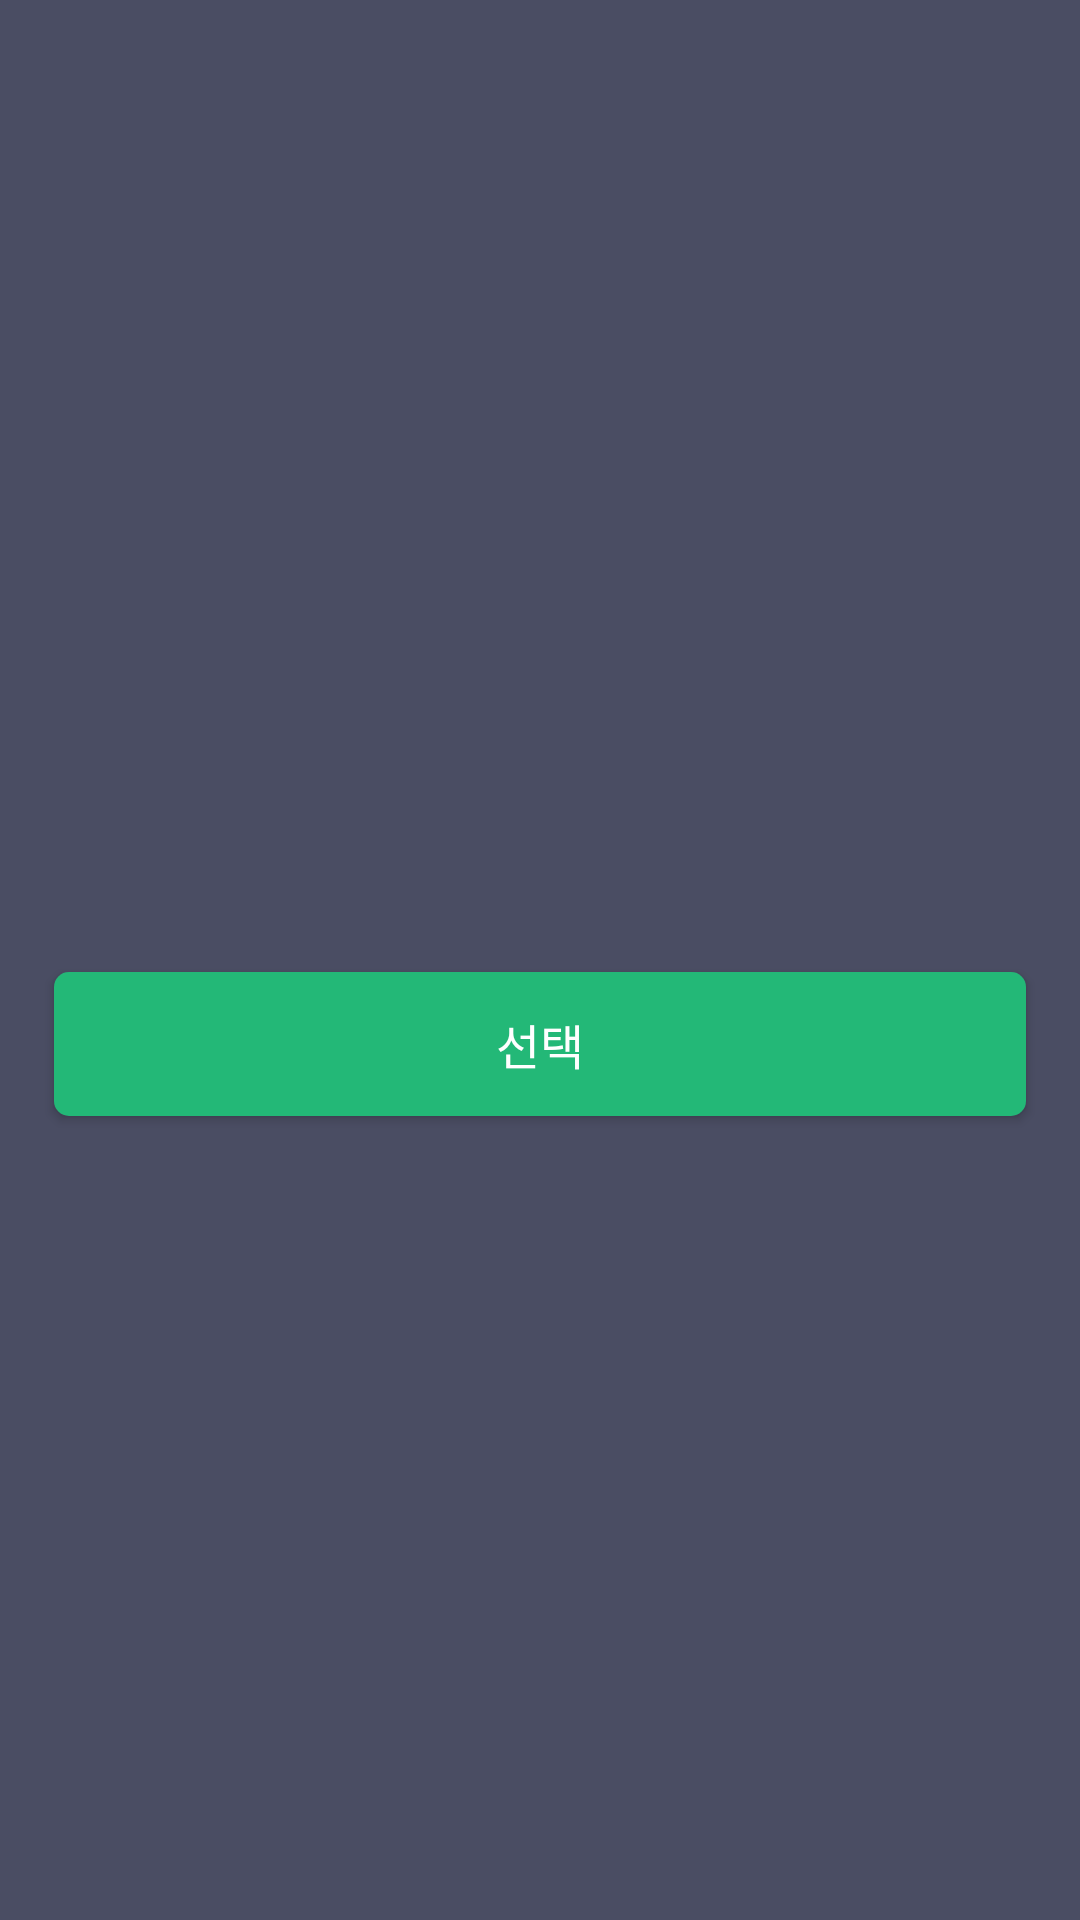

Layout XML and referenced resources for this Android screen:
<!-- AndroidManifest.xml: application theme Theme.GrowthookAOS -->
<!-- res/layout/fragment_insight_cave_bottomsheet.xml -->
<?xml version="1.0" encoding="utf-8"?>
<androidx.constraintlayout.widget.ConstraintLayout xmlns:android="http://schemas.android.com/apk/res/android"
    xmlns:app="http://schemas.android.com/apk/res-auto"
    xmlns:tools="http://schemas.android.com/tools"
    android:layout_width="match_parent"
    android:layout_height="wrap_content"
    android:background="@color/Gray400"
    android:paddingBottom="18dp"
    tools:context=".presentation.insight.noactionplan.see.InsightCaveBottomsheet">

    <androidx.constraintlayout.widget.ConstraintLayout
        android:id="@+id/cl_insight_cave_main"
        android:layout_width="match_parent"
        android:layout_height="wrap_content"
        app:layout_constraintStart_toStartOf="parent"
        app:layout_constraintTop_toTopOf="parent">

        <androidx.recyclerview.widget.RecyclerView
            android:id="@+id/rcv_insight_cave"
            android:layout_width="0dp"
            android:layout_height="270dp"
            android:layout_marginTop="39dp"
            android:orientation="vertical"
            app:layoutManager="androidx.recyclerview.widget.LinearLayoutManager"
            app:layout_constraintEnd_toEndOf="parent"
            app:layout_constraintStart_toStartOf="parent"
            app:layout_constraintTop_toTopOf="parent"
            tools:listitem="@layout/item_insight_cave" />

    </androidx.constraintlayout.widget.ConstraintLayout>


    <androidx.appcompat.widget.AppCompatButton
        android:id="@+id/btn_insight_cave"
        style="@style/body1_bold"
        android:layout_width="match_parent"
        android:layout_height="wrap_content"
        android:layout_marginHorizontal="18dp"
        android:layout_marginTop="15dp"
        android:layout_marginBottom="18dp"
        android:background="@drawable/rect_green400_fill_5"
        android:text="선택"
        android:textColor="@color/White000"
        app:layout_constraintEnd_toEndOf="parent"
        app:layout_constraintStart_toStartOf="parent"
        app:layout_constraintTop_toBottomOf="@id/cl_insight_cave_main" />


</androidx.constraintlayout.widget.ConstraintLayout>
<!-- res/layout/item_insight_cave.xml (included above) -->
<?xml version="1.0" encoding="utf-8"?>
<androidx.constraintlayout.widget.ConstraintLayout xmlns:android="http://schemas.android.com/apk/res/android"
    xmlns:app="http://schemas.android.com/apk/res-auto"
    xmlns:tools="http://schemas.android.com/tools"
    android:id="@+id/cl_item_cave_main"
    android:layout_width="match_parent"
    android:layout_height="wrap_content"
    android:background="@android:color/transparent"
    android:paddingVertical="15dp">

    <TextView
        android:id="@+id/tv_item_cave_title"
        style="@style/body1_reg"
        android:layout_width="wrap_content"
        android:layout_height="wrap_content"
        android:layout_marginStart="16dp"
        android:textColor="@color/Gray200"
        app:layout_constraintStart_toStartOf="parent"
        app:layout_constraintTop_toTopOf="parent"
        tools:text="동굴 이름" />

    <ImageView
        android:id="@+id/iv_item_cave_selected"
        android:layout_width="12dp"
        android:layout_height="12dp"
        android:layout_marginEnd="20dp"
        android:src="@drawable/oval_green400"
        android:visibility="invisible"
        app:layout_constraintBottom_toBottomOf="@id/tv_item_cave_title"
        app:layout_constraintEnd_toEndOf="parent"
        app:layout_constraintTop_toTopOf="@id/tv_item_cave_title" />

</androidx.constraintlayout.widget.ConstraintLayout>
<!-- resources referenced by this layout -->
<resources>
  <color name="Gray200">#9093A8</color>
  <color name="Gray400">#4A4D63</color>
  <color name="White000">#FFFFFF</color>
  <!-- drawable oval_green400 (drawable) -->
  <?xml version="1.0" encoding="utf-8"?>
  <shape xmlns:android="http://schemas.android.com/apk/res/android"
      android:shape="oval">
      <solid android:color="@color/MainGreen400" />
  
  </shape>
  <!-- drawable rect_green400_fill_5 (drawable) -->
  <?xml version="1.0" encoding="utf-8"?>
  <shape xmlns:android="http://schemas.android.com/apk/res/android"
      android:shape="rectangle">
      <corners android:radius="5dp" />
      <solid android:color="@color/MainGreen400" />
  </shape>
  <style name="body1_bold" parent="TextAppearance.Growthook">
          <item name="fontFamily">@font/notosans_bold</item>
          <item name="android:textSize">16sp</item>
      </style>
  <style name="body1_reg" parent="TextAppearance.Growthook">
          <item name="fontFamily">@font/notosans_regular</item>
          <item name="android:textSize">16sp</item>
      </style>
  <style name="Theme.GrowthookAOS" parent="Base.Theme.GrowthookAOS" />
  <color name="MainGreen400">#23B877</color>
  <style name="TextAppearance.Growthook" parent="">
          <item name="android:includeFontPadding">false</item>
          <item name="android:textColor">@color/White000</item>
      </style>
  <style name="Base.Theme.GrowthookAOS" parent="Theme.Material3.Light.NoActionBar">
          <item name="colorPrimary">@color/MainGreen400</item>
          <item name="colorPrimaryVariant">@color/Gray900</item>
          <item name="colorPrimaryDark">@color/Gray900</item>
          <item name="android:statusBarColor">?attr/colorPrimaryVariant</item>
          <item name="android:windowBackground">@color/Gray700</item>
          <item name="android:windowIsTranslucent">true</item>
          <item name="extendedFloatingActionButtonStyle">@style/InsightPlusFloatingActionButtonStyle</item>
      </style>
  <color name="Gray900">#15171E</color>
  <color name="Gray700">#1D1F29</color>
  <style name="InsightPlusFloatingActionButtonStyle" parent="Widget.MaterialComponents.ExtendedFloatingActionButton">
          <item name="shapeAppearanceOverlay">@style/Radius50</item>
      </style>
  <style name="Radius50" parent="ShapeAppearance.MaterialComponents.SmallComponent">
          <item name="cornerSize">50dp</item>
      </style>
</resources>
